The GitHub repository Bamchon17/Chiikawa_Classification contains a labelled image folder "dataset" with 4 categories: Chiikawa, group, Hachiware, Usagi. Examples follow, each with its label.

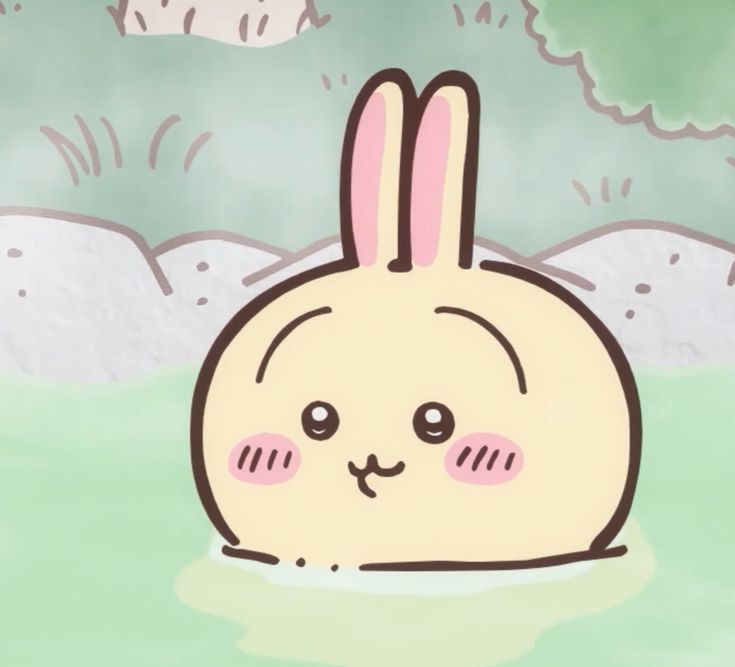
Label: Usagi

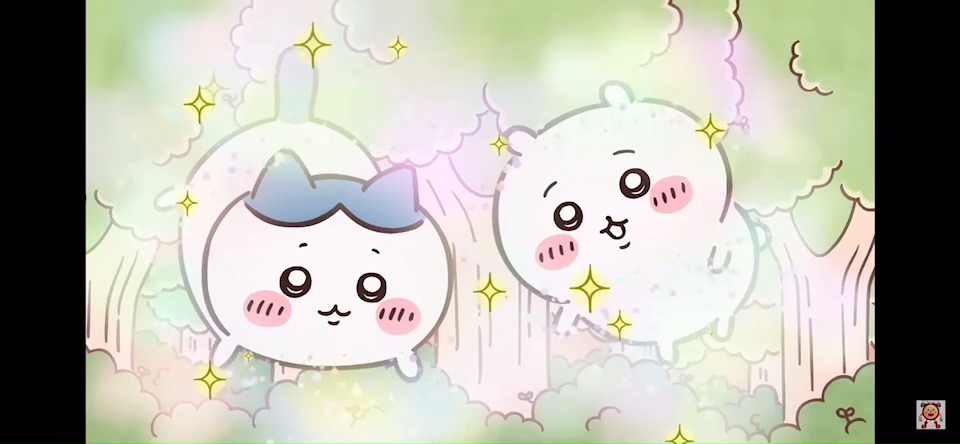
Label: group

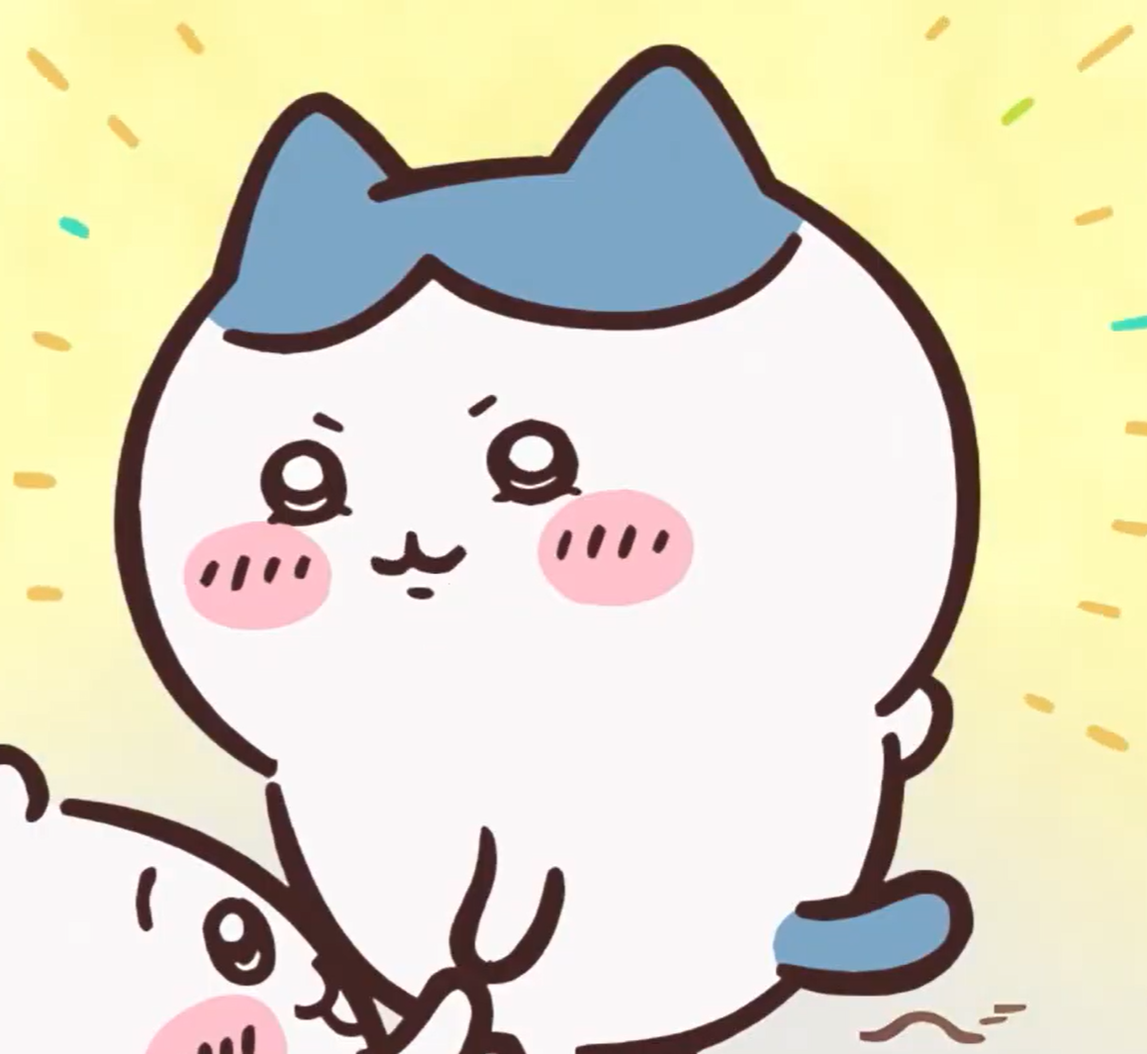
Label: Hachiware

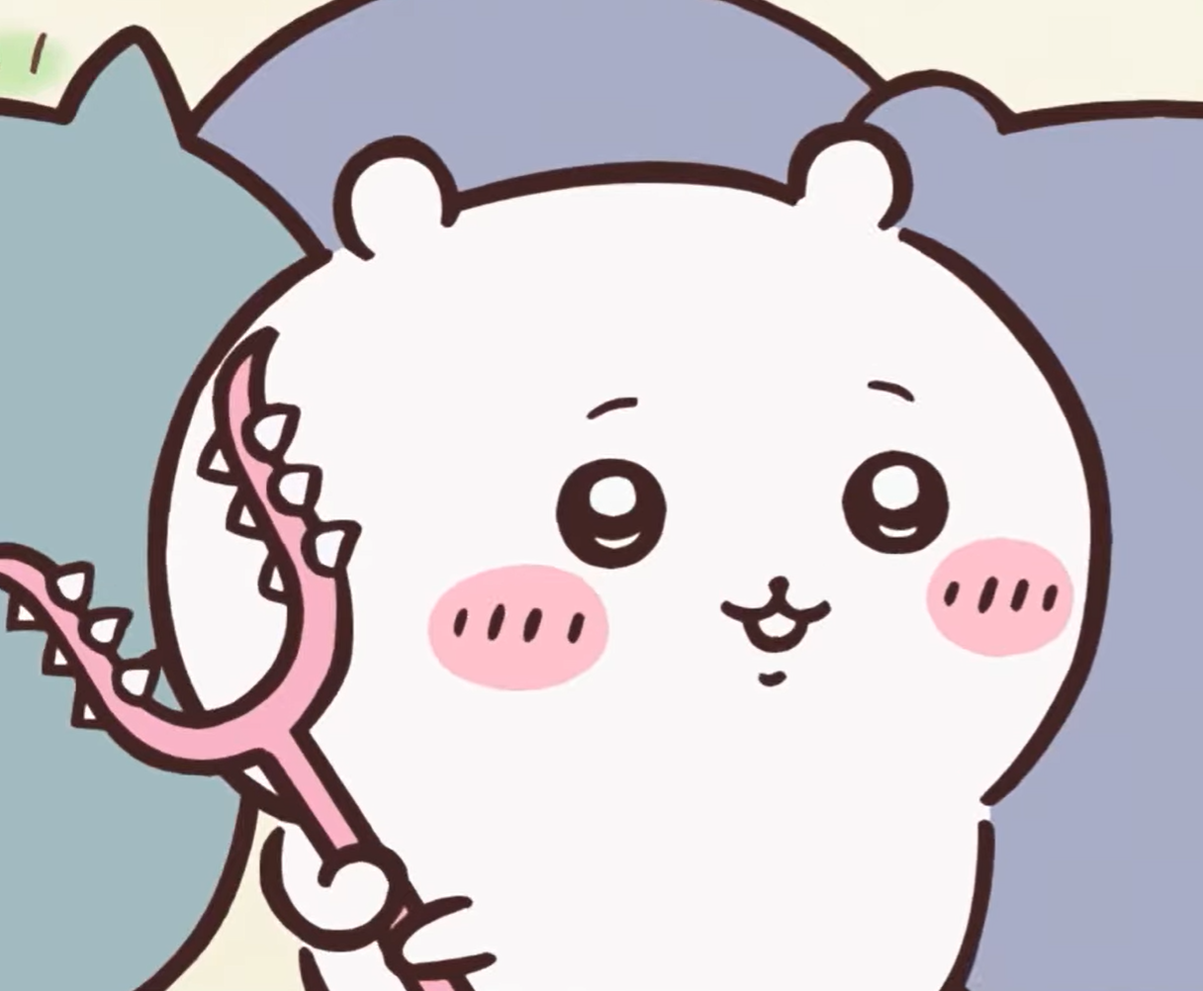
Label: Chiikawa

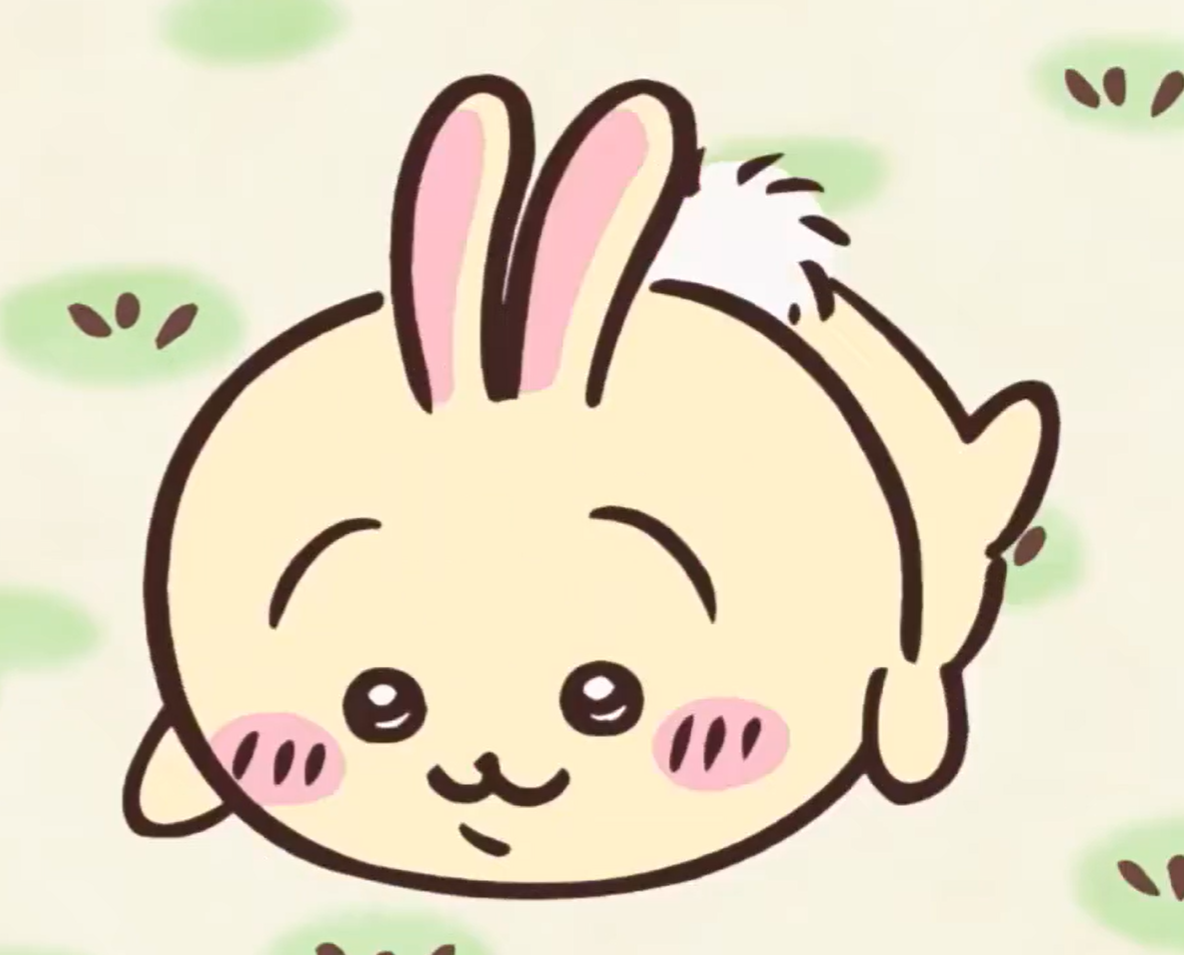
Label: Usagi

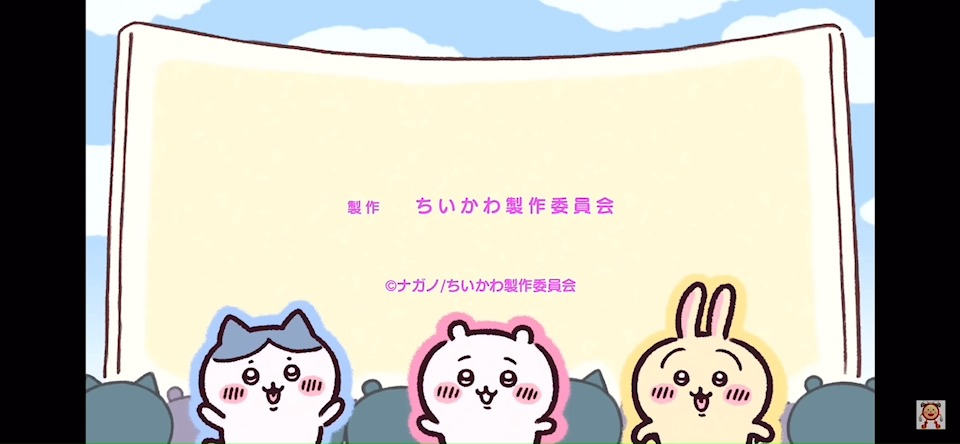
Label: group
